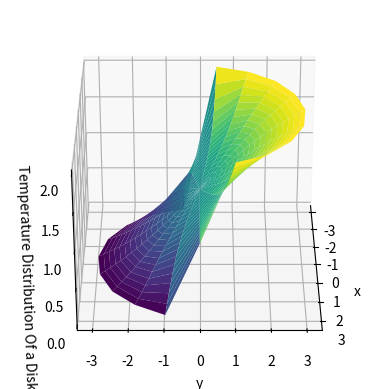

The script that saved this image:
from mpl_toolkits.mplot3d import Axes3D  # noqa: F401 unused import

import matplotlib.pyplot as plt
import numpy as np
'''
Temperature Distribution of Flat disk of one half at T0 and other at -T0 at r = a

'''

fig = plt.figure()
ax = fig.add_subplot(111, projection='3d')

a = 3
T_0 = 1
# Create the mesh in polar coordinates and compute corresponding Z.
r = np.linspace(0, a, 20)
p = np.linspace(0, 2*np.pi, 20)
R, P = np.meshgrid(r, p)
Z = 0
for n in range(100):
    Z += ((4*T_0)/(((a**(2*n+1))*(2*n+1)*np.pi)))*np.sin((2*n + 1)*P)*R**(2*n+1)
Z += 1

# Express the mesh in the cartesian system.
X, Y = R*np.cos(P), R*np.sin(P)

# Plot the surface.
ax.plot_surface(X, Y, Z, cmap='viridis')
#ax.plot_wireframe(X, Y, Z, rcount = 20, ccount = 20)
#ax.plot(X,Y,1)

# Tweak the limits and add latex math labels.

ax.set_xlabel('x')
ax.set_ylabel('y')
ax.set_zlabel('Temperature Distribution Of a Disk')

for angle in np.linspace(0,360,360):
    ax.view_init(30,angle)
    plt.draw()
    plt.pause(0.001)